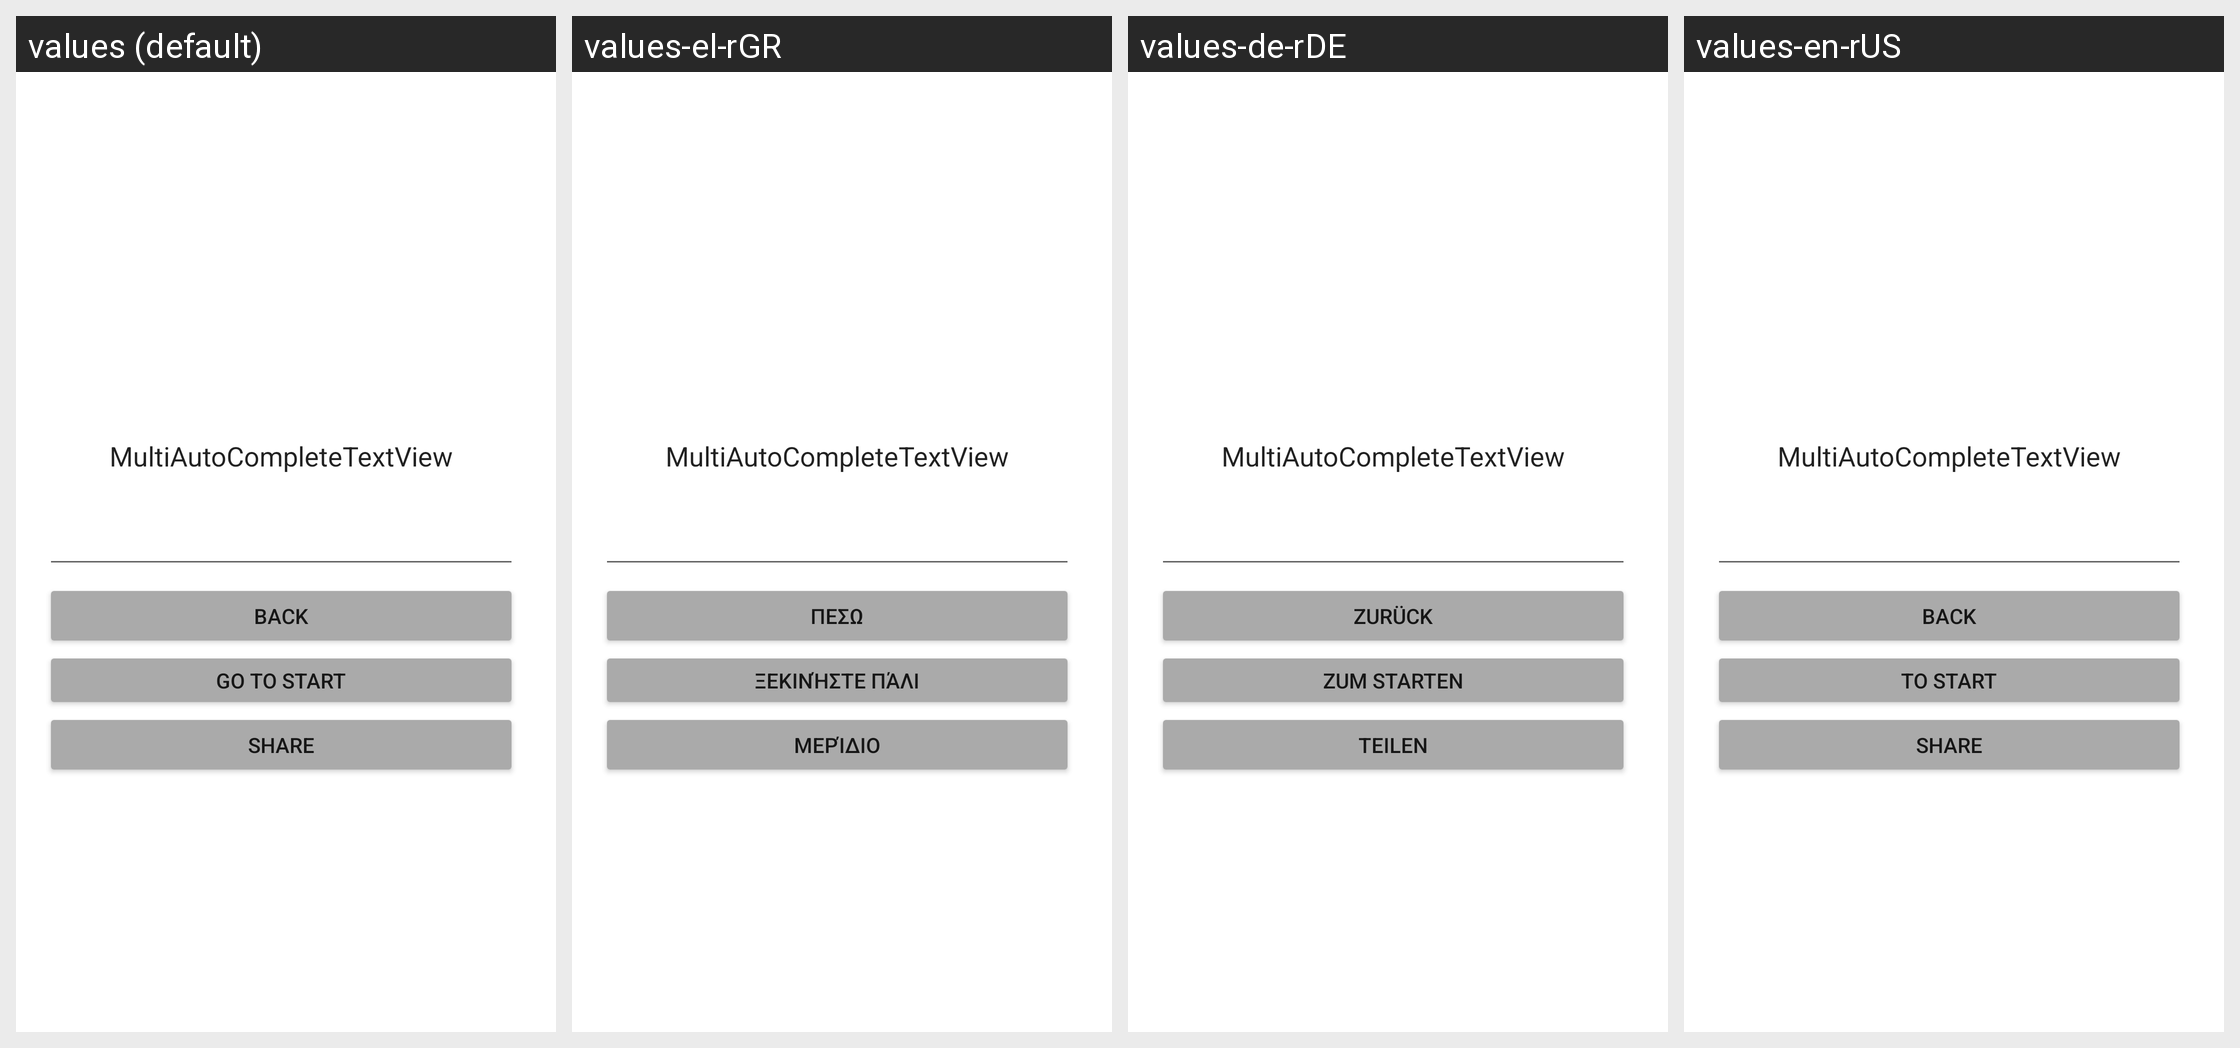

The same Android screen rendered under several of its app's locales, left to right. List the strings drawn on it with the default value and each locale's translation.
Android screen res/layout/activity_layout_final.xml rendered under 4 locales, left to right: values (default), values-el-rGR, values-de-rDE, values-en-rUS. Device: Nexus 5 (rendered at 1080×1920; each locale shown at half size, 540×960, under a caption strip naming it); theme Theme.CuttingCalculator.
Strings drawn on this screen, with the default value and each locale's value (text and hints the layout hard-codes, and strings that could not be matched under every locale, appear in the picture but are not listed):

share
  values: share
  values-el-rGR: μερίδιο
  values-de-rDE: Teilen
  values-en-rUS: SHARE

b_back
  values: Back
  values-el-rGR: πεσω
  values-de-rDE: zurück
  values-en-rUS: Back

go_to_start
  values: Go To Start
  values-el-rGR: Ξεκινήστε πάλι
  values-de-rDE: zum Starten
  values-en-rUS: To Start
